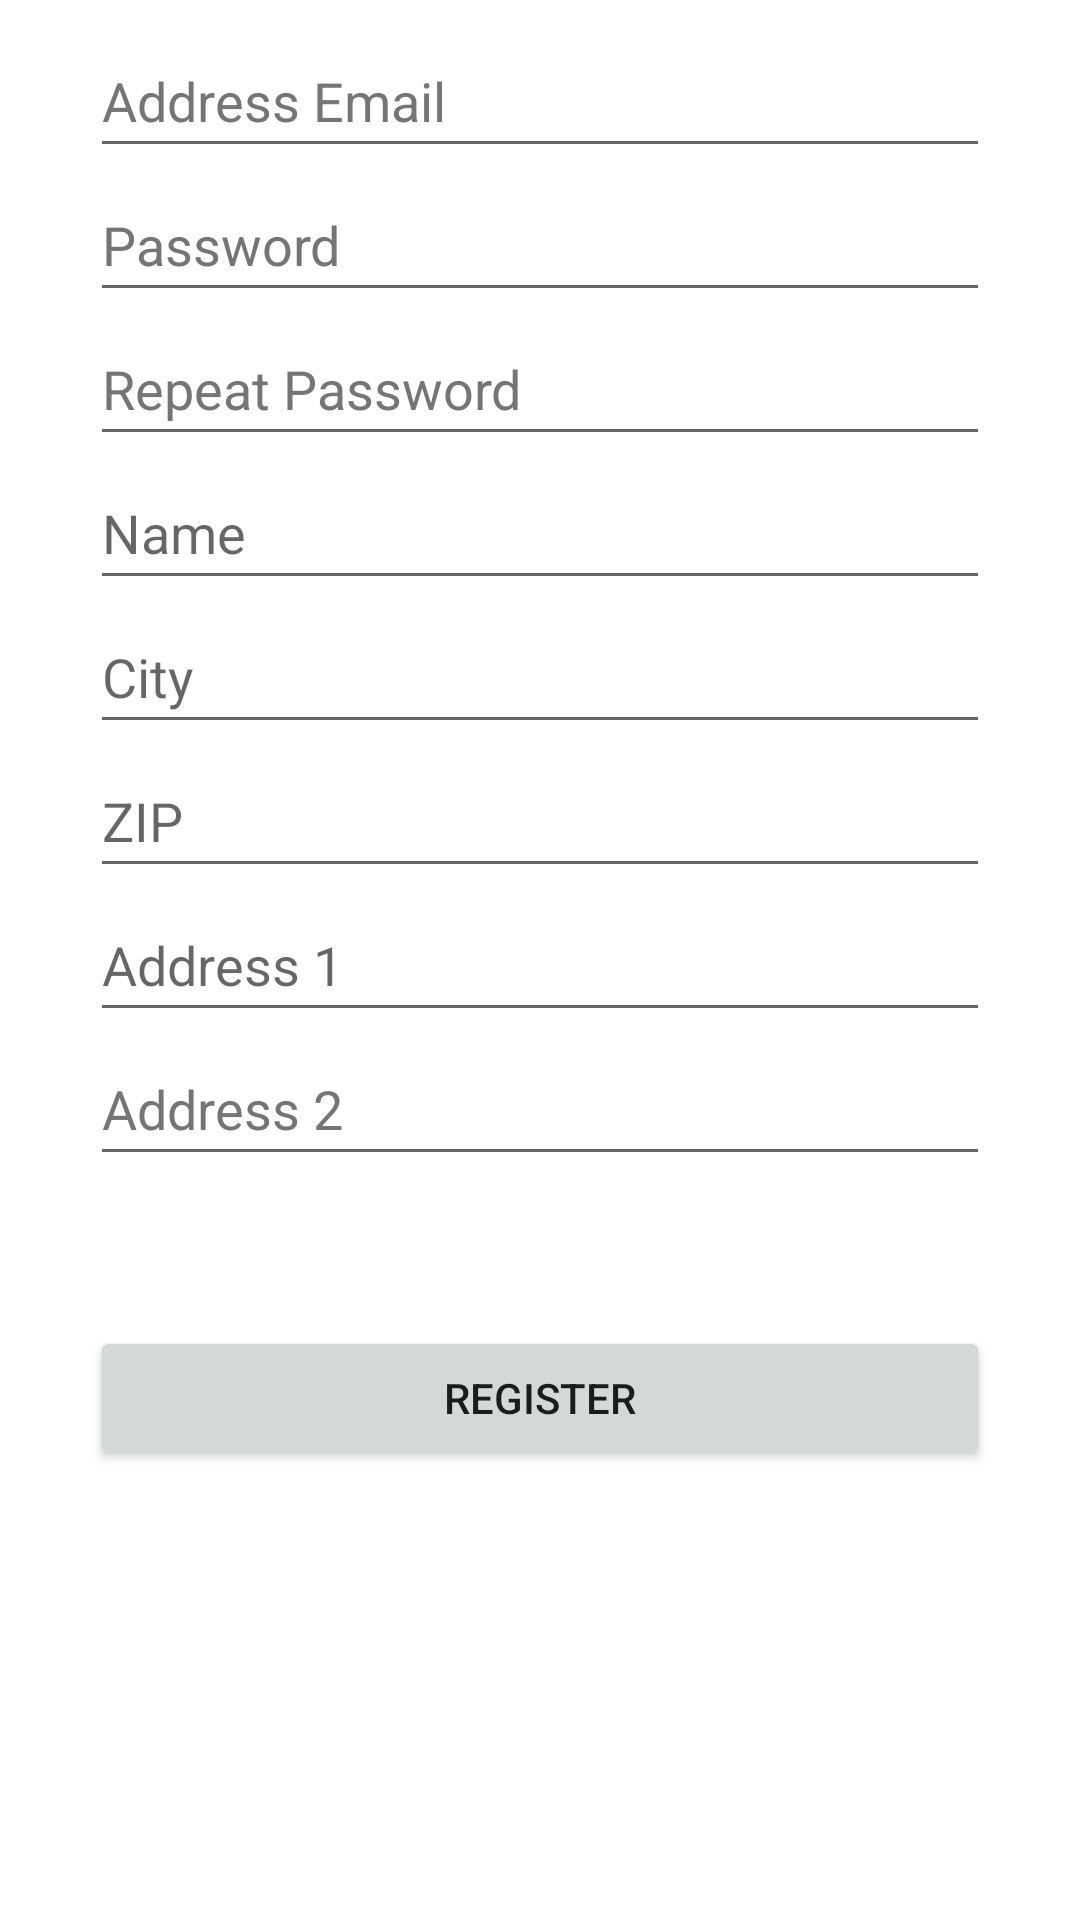

Android layout source for this screen:
<!-- AndroidManifest.xml: application theme Theme.ShopProject -->
<!-- res/layout/activity_register_user.xml -->
<?xml version="1.0" encoding="utf-8"?>
<RelativeLayout xmlns:android="http://schemas.android.com/apk/res/android"
    xmlns:tools="http://schemas.android.com/tools"
    android:layout_width="match_parent"
    android:layout_height="match_parent"
    tools:context=".RegisterUserActivity">

    <EditText
        android:id="@+id/register_user_email"
        android:layout_width="300dp"
        android:layout_height="wrap_content"
        android:layout_above="@id/register_user_password"
        android:layout_centerHorizontal="true"
        android:autofillHints="emailAddress"
        android:hint="@string/register_user_email"
        android:inputType="textEmailAddress"
        android:minHeight="48dp"
        android:textColorHint="#757575" />

    <EditText
        android:id="@+id/register_user_password"
        android:layout_width="300dp"
        android:layout_height="wrap_content"
        android:layout_above="@id/register_user_password2"
        android:layout_centerHorizontal="true"
        android:autofillHints="password"
        android:hint="@string/register_user_password"
        android:inputType="textPassword"
        android:minHeight="48dp"
        android:textColorHint="#757575" />

    <EditText
        android:id="@+id/register_user_password2"
        android:layout_width="300dp"
        android:layout_height="wrap_content"
        android:layout_above="@id/register_user_name"
        android:layout_centerHorizontal="true"
        android:autofillHints="password"
        android:hint="@string/register_user_password2"
        android:inputType="textPassword"
        android:minHeight="48dp"
        android:textColorHint="#757575" />

    <EditText
        android:id="@+id/register_user_name"
        android:layout_width="300dp"
        android:layout_height="wrap_content"
        android:layout_above="@id/register_user_city"
        android:layout_centerHorizontal="true"
        android:autofillHints="name"
        android:hint="@string/register_user_name"
        android:inputType="textPersonName"
        android:minHeight="48dp" />

    <EditText
        android:id="@+id/register_user_city"
        android:layout_width="300dp"
        android:layout_height="wrap_content"
        android:layout_above="@id/register_user_zip_code"
        android:layout_centerHorizontal="true"
        android:hint="@string/register_user_city"
        android:importantForAutofill="no"
        android:inputType="text"
        android:minHeight="48dp" />

    <EditText
        android:id="@+id/register_user_zip_code"
        android:layout_width="300dp"
        android:layout_height="wrap_content"
        android:layout_above="@id/register_user_address_1"
        android:layout_centerHorizontal="true"
        android:hint="@string/register_user_zip_code"
        android:importantForAutofill="no"
        android:inputType="textPostalAddress"
        android:minHeight="48dp" />

    <EditText
        android:id="@+id/register_user_address_1"
        android:layout_width="300dp"
        android:layout_height="wrap_content"
        android:layout_above="@id/register_user_address_2"
        android:layout_centerHorizontal="true"
        android:autofillHints="postalAddress"
        android:hint="@string/register_user_address_1"
        android:inputType="textPostalAddress"
        android:minHeight="48dp" />

    <EditText
        android:id="@+id/register_user_address_2"
        android:layout_width="300dp"
        android:layout_height="wrap_content"
        android:layout_above="@id/register_user_register_btn"
        android:layout_centerHorizontal="true"
        android:autofillHints="postalAddress"
        android:hint="@string/register_user_address_2"
        android:inputType="textPostalAddress"
        android:minHeight="48dp"
        android:textColorHint="#757575" />

    <Button
        android:id="@+id/register_user_register_btn"
        android:layout_width="300dp"
        android:layout_height="wrap_content"
        android:layout_alignParentBottom="true"
        android:layout_centerHorizontal="true"
        android:layout_marginTop="50dp"
        android:layout_marginBottom="150dp"
        android:text="@string/register_user_register_btn" />

</RelativeLayout>
<!-- resources referenced by this layout -->
<resources>
  <string name="register_user_address_1">Address 1</string>
  <string name="register_user_address_2">Address 2</string>
  <string name="register_user_city">City</string>
  <string name="register_user_email">Address Email</string>
  <string name="register_user_name">Name</string>
  <string name="register_user_password">Password</string>
  <string name="register_user_password2">Repeat Password</string>
  <string name="register_user_register_btn">Register</string>
  <string name="register_user_zip_code">ZIP</string>
  <style name="Theme.ShopProject" parent="Theme.MaterialComponents.DayNight.DarkActionBar">
          
          <item name="colorPrimary">@color/purple_500</item>
          <item name="colorPrimaryVariant">@color/purple_700</item>
          <item name="colorOnPrimary">@color/white</item>
          
          <item name="colorSecondary">@color/teal_200</item>
          <item name="colorSecondaryVariant">@color/teal_700</item>
          <item name="colorOnSecondary">@color/black</item>
          
          <item name="android:statusBarColor" tools:targetApi="l">?attr/colorPrimaryVariant</item>
          
      </style>
  <!-- not gathered from this repository: default colours our renderer supplied (Android Studio template values) -->
  <color name="purple_500">#FF6200EE</color>
  <color name="purple_700">#FF3700B3</color>
  <color name="teal_200">#FF03DAC5</color>
  <color name="teal_700">#FF018786</color>
  <color name="black">#FF000000</color>
  <color name="white">#FFFFFFFF</color>
</resources>
